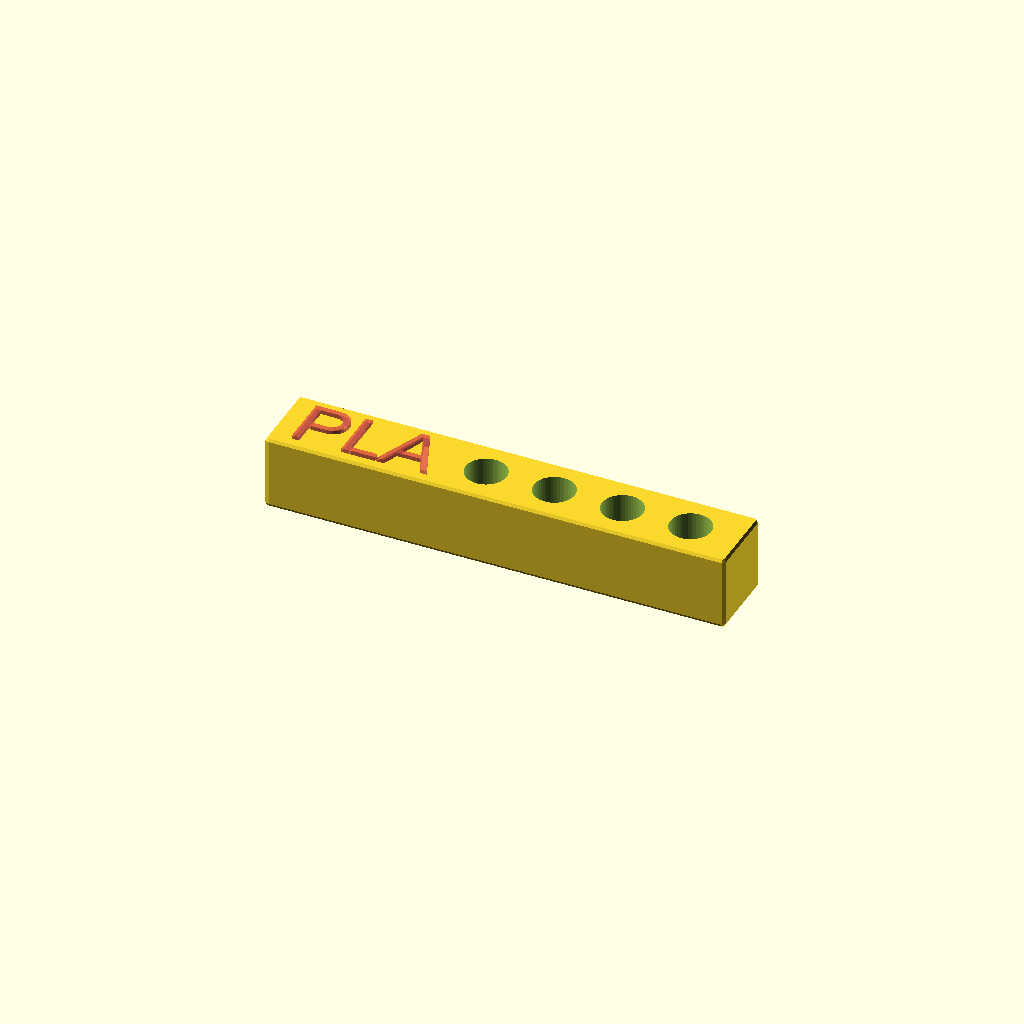
Cell 1 — every parameter at its default value.
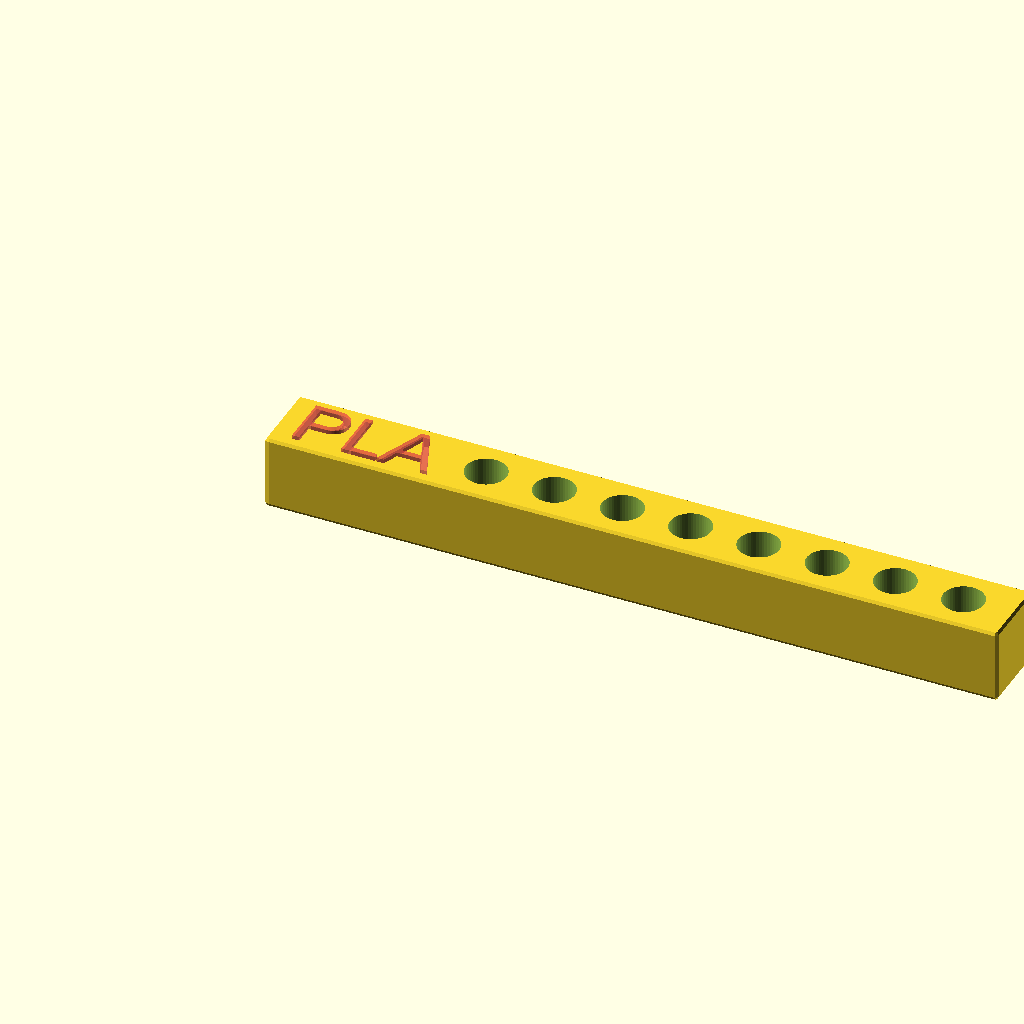
Cell 2: number = 8 (everything else at default).
All cells are drawn from one camera (rotation 55°, 0°, 25°, orthographic, colour scheme Cornfield), so only the parameter changes between them.
Source of the model, inputs/thingiverse/files/thing-3188767/files/Nozzleplate-Mk-8-universal-V2.scad:
/*universal nozzleplate for M6 nozzles (Mk8, Ultimaker 2, Creality CR-10, Ender 2)
text, number of nozzles 
20181013 P. de Graaff
*/

//Material
Text="PLA";

//number of nozzle holes
number=4;

difference(){
    minkowski(){
        cube([len(Text)*8+number*10+2.5,10,10]);
        sphere(0.5);
    }
    for (i=[0:number-1]){
        translate([len(Text)*8+5+i*10+0.5,5,-1])cylinder(d=6,h=20,$fn=50);
    }
    //Text
     #translate([2,1,9])linear_extrude(height = 2,convexity=4)
      text(Text, size = 8, font ="Arial", $fn = 100);
}
Parameter table extracted from the source (name, type, default, range or options):
Text: string, default "PLA"
number: number, default 4
